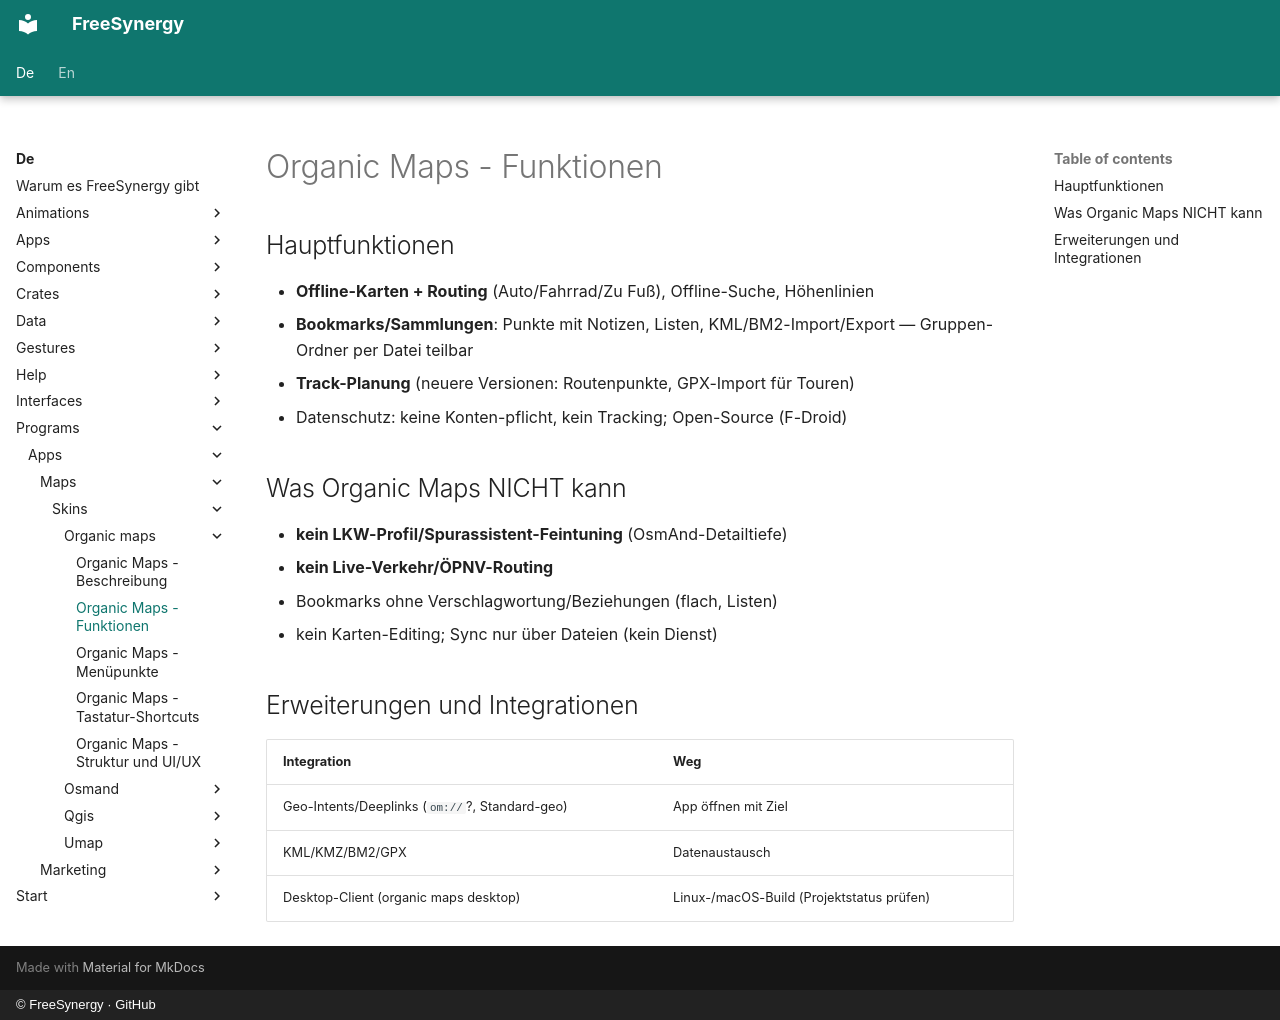

repository: FreeSynergy/fs-documentation · page: de/programs/apps/maps/skins/organic-maps/features/index.html · generator: mkdocs · copyright: © FreeSynergy · GitHub

# Organic Maps - Funktionen

## Hauptfunktionen

- **Offline-Karten + Routing** (Auto/Fahrrad/Zu Fuß), Offline-Suche, Höhenlinien
- **Bookmarks/Sammlungen**: Punkte mit Notizen, Listen, KML/BM2-Import/Export — Gruppen-Ordner per Datei teilbar
- **Track-Planung** (neuere Versionen: Routenpunkte, GPX-Import für Touren)
- Datenschutz: keine Konten-pflicht, kein Tracking; Open-Source (F-Droid)

## Was Organic Maps NICHT kann

- **kein LKW-Profil/Spurassistent-Feintuning** (OsmAnd-Detailtiefe)
- **kein Live-Verkehr/ÖPNV-Routing**
- Bookmarks ohne Verschlagwortung/Beziehungen (flach, Listen)
- kein Karten-Editing; Sync nur über Dateien (kein Dienst)

## Erweiterungen und Integrationen

| Integration | Weg |
|-------------|-----|
| Geo-Intents/Deeplinks (`om://`?, Standard-geo) | App öffnen mit Ziel |
| KML/KMZ/BM2/GPX | Datenaustausch |
| Desktop-Client (organic maps desktop) | Linux-/macOS-Build (Projektstatus prüfen) |
